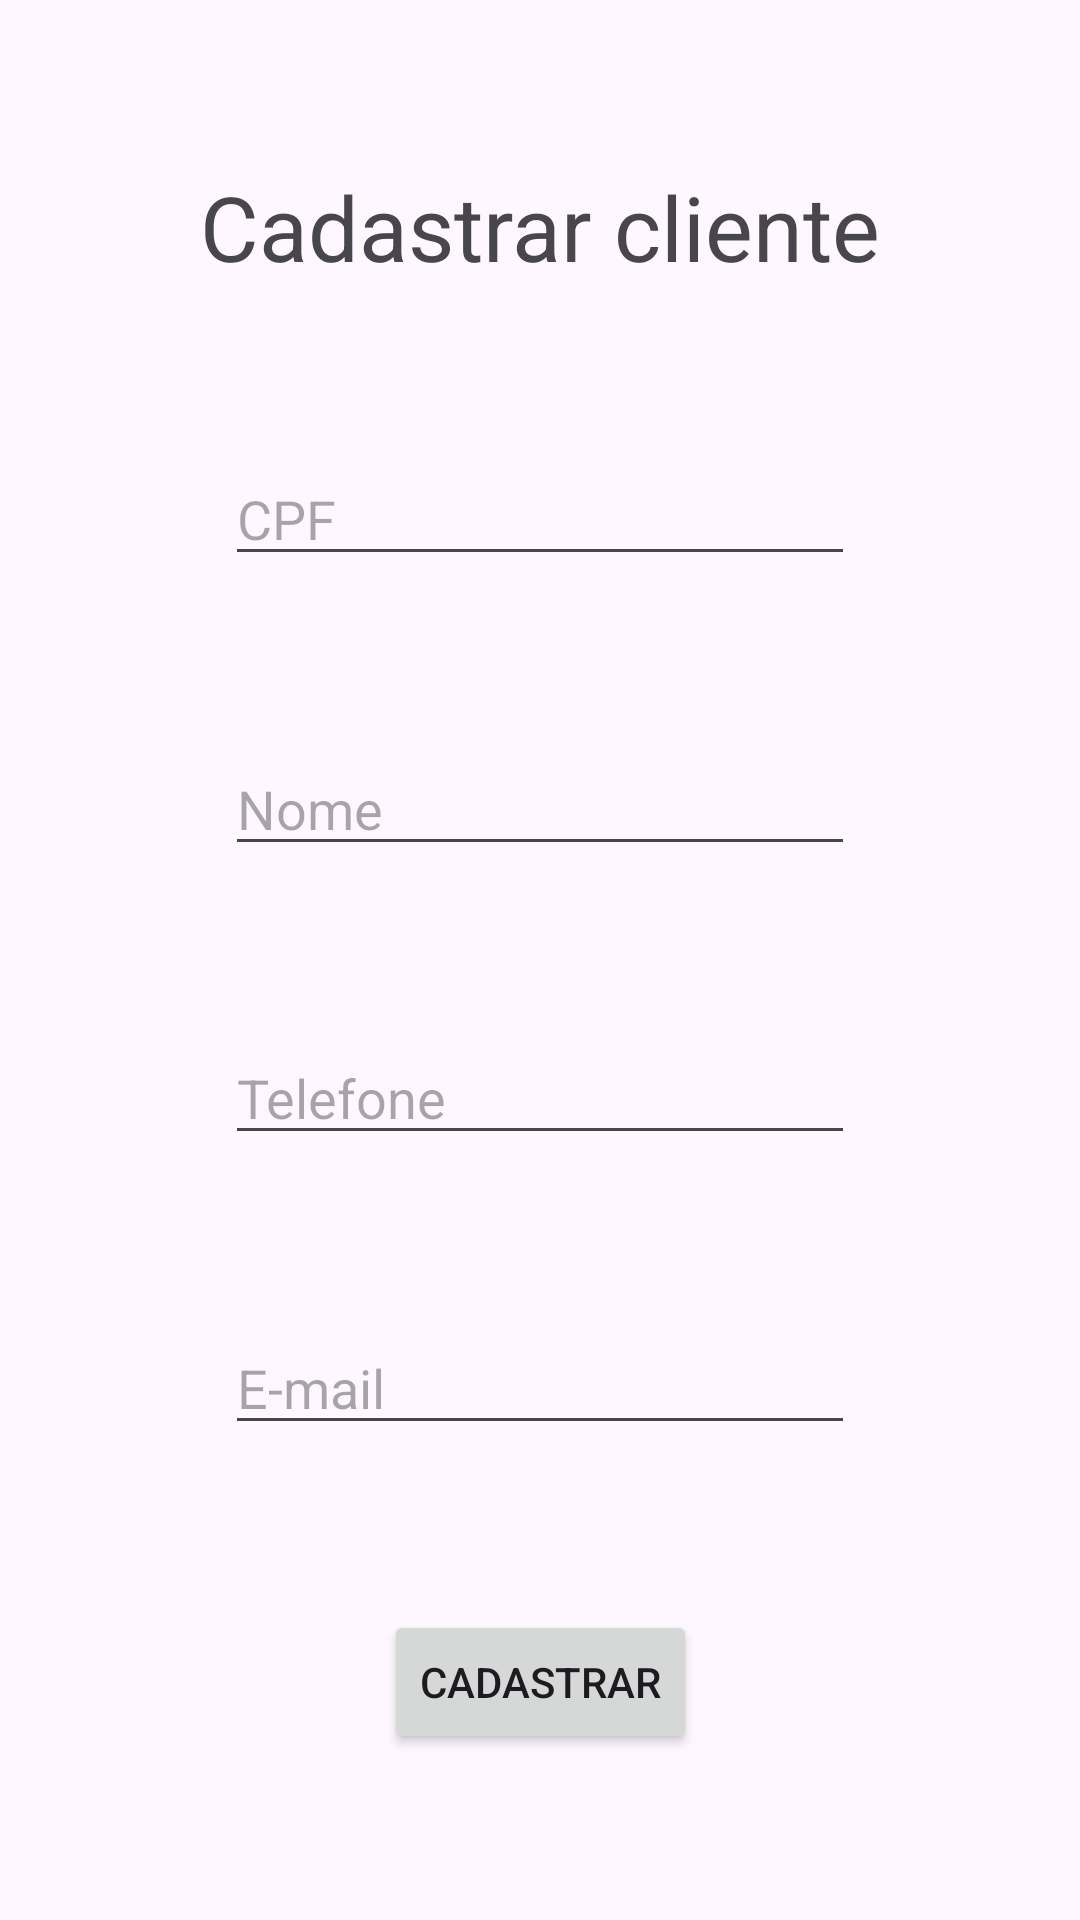

Produce the Android XML layout that renders to this screen, including the resource entries it uses.
<!-- AndroidManifest.xml: application theme Theme.ProvaPDM -->
<!-- res/layout/activity_register_customer.xml -->
<?xml version="1.0" encoding="utf-8"?>
<androidx.constraintlayout.widget.ConstraintLayout xmlns:android="http://schemas.android.com/apk/res/android"
    xmlns:app="http://schemas.android.com/apk/res-auto"
    xmlns:tools="http://schemas.android.com/tools"
    android:layout_width="match_parent"
    android:layout_height="match_parent"
    tools:context=".CustomerRegisterActivity">

    <TextView
        android:id="@+id/textView2"
        android:layout_width="wrap_content"
        android:layout_height="wrap_content"
        android:text="@string/cadastrar_cliente_title"
        android:textSize="30sp"
        app:layout_constraintBottom_toTopOf="@+id/editTextCpf"
        app:layout_constraintEnd_toEndOf="parent"
        app:layout_constraintHorizontal_bias="0.5"
        app:layout_constraintStart_toStartOf="parent"
        app:layout_constraintTop_toTopOf="parent"
        app:layout_constraintVertical_bias="0.5" />

    <EditText
        android:id="@+id/editTextCpf"
        android:layout_width="wrap_content"
        android:layout_height="wrap_content"
        android:ems="10"
        android:hint="@string/hint_cpf"
        android:inputType="text"
        app:layout_constraintBottom_toTopOf="@+id/editTextName"
        app:layout_constraintEnd_toEndOf="parent"
        app:layout_constraintHorizontal_bias="0.5"
        app:layout_constraintStart_toStartOf="parent"
        app:layout_constraintTop_toBottomOf="@+id/textView2"
        app:layout_constraintVertical_bias="0.5"
        android:autofillHints="" />

    <EditText
        android:id="@+id/editTextName"
        android:layout_width="wrap_content"
        android:layout_height="wrap_content"
        android:ems="10"
        android:inputType="text"
        android:hint="@string/hint_nome"
        app:layout_constraintBottom_toTopOf="@+id/editTextPhone"
        app:layout_constraintEnd_toEndOf="parent"
        app:layout_constraintHorizontal_bias="0.5"
        app:layout_constraintStart_toStartOf="parent"
        app:layout_constraintTop_toBottomOf="@+id/editTextCpf"
        app:layout_constraintVertical_bias="0.5"
        android:autofillHints="" />

    <EditText
        android:id="@+id/editTextPhone"
        android:layout_width="wrap_content"
        android:layout_height="wrap_content"
        android:ems="10"
        android:inputType="phone"
        android:hint="@string/hint_telefone"
        app:layout_constraintBottom_toTopOf="@+id/editTextEmail"
        app:layout_constraintEnd_toEndOf="parent"
        app:layout_constraintHorizontal_bias="0.5"
        app:layout_constraintStart_toStartOf="parent"
        app:layout_constraintTop_toBottomOf="@+id/editTextName"
        app:layout_constraintVertical_bias="0.5"
        android:autofillHints="" />

    <EditText
        android:id="@+id/editTextEmail"
        android:layout_width="wrap_content"
        android:layout_height="wrap_content"
        android:ems="10"
        android:inputType="textEmailAddress"
        android:hint="@string/hint_email"
        app:layout_constraintBottom_toTopOf="@+id/buttonCreateCostumer"
        app:layout_constraintEnd_toEndOf="parent"
        app:layout_constraintHorizontal_bias="0.5"
        app:layout_constraintStart_toStartOf="parent"
        app:layout_constraintTop_toBottomOf="@+id/editTextPhone"
        app:layout_constraintVertical_bias="0.5"
        android:autofillHints="" />

    <Button
        android:id="@+id/buttonCreateCostumer"
        android:layout_width="wrap_content"
        android:layout_height="wrap_content"
        android:text="@string/button_cadastrar"
        app:layout_constraintBottom_toBottomOf="parent"
        app:layout_constraintEnd_toEndOf="parent"
        app:layout_constraintHorizontal_bias="0.5"
        app:layout_constraintStart_toStartOf="parent"
        app:layout_constraintTop_toBottomOf="@+id/editTextEmail"
        app:layout_constraintVertical_bias="0.5" />

</androidx.constraintlayout.widget.ConstraintLayout>
<!-- resources referenced by this layout -->
<resources>
  <string name="button_cadastrar">Cadastrar</string>
  <string name="cadastrar_cliente_title">Cadastrar cliente</string>
  <string name="hint_cpf">CPF</string>
  <string name="hint_email">E-mail</string>
  <string name="hint_nome">Nome</string>
  <string name="hint_telefone">Telefone</string>
  <style name="Theme.ProvaPDM" parent="Base.Theme.ProvaPDM" />
  <style name="Base.Theme.ProvaPDM" parent="Theme.Material3.DayNight.NoActionBar">
          
          
      </style>
</resources>
